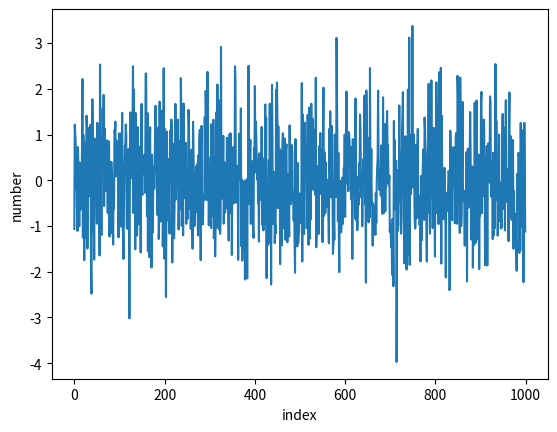

Recreate this plot in Python.

import pandas as pd
import seaborn as sns
import matplotlib.pyplot as plt
import numpy as np



df_random=pd.DataFrame(data=np.random.normal(size=1000),columns=["number"]).reset_index()

sns.lineplot(x="index",y="number",data=df_random)
plt.show()


